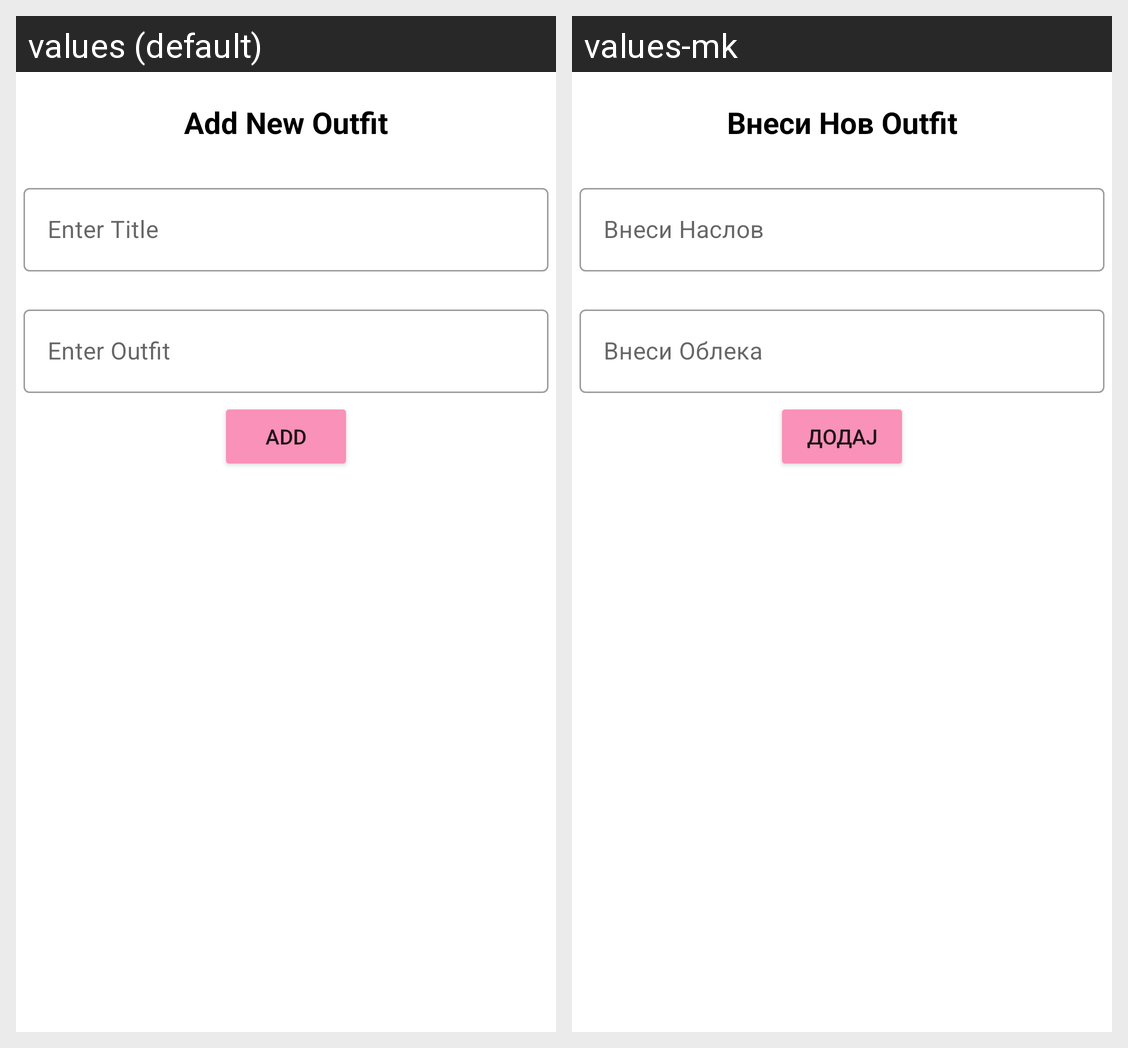

This grid shows one Android layout under two languages. Give, for every string resource on the screen, its name, the default text and each shown locale's text.
Android screen res/layout/fragment_add.xml rendered under 2 locales, left to right: values (default), values-mk. Device: Nexus 5 (rendered at 1080×1920; each locale shown at half size, 540×960, under a caption strip naming it); theme Theme.MyWardrobe.
Strings drawn on this screen, with the default value and each locale's value (text and hints the layout hard-codes, and strings that could not be matched under every locale, appear in the picture but are not listed):

addnewtitle
  values: Add New Outfit
  values-mk: Внеси Нов Outfit

recipetitle
  values: Enter Title
  values-mk: Внеси Наслов

ingredients
  values: Enter Outfit
  values-mk: Внеси Облека

title_addNew
  values: Add
  values-mk: Додај
